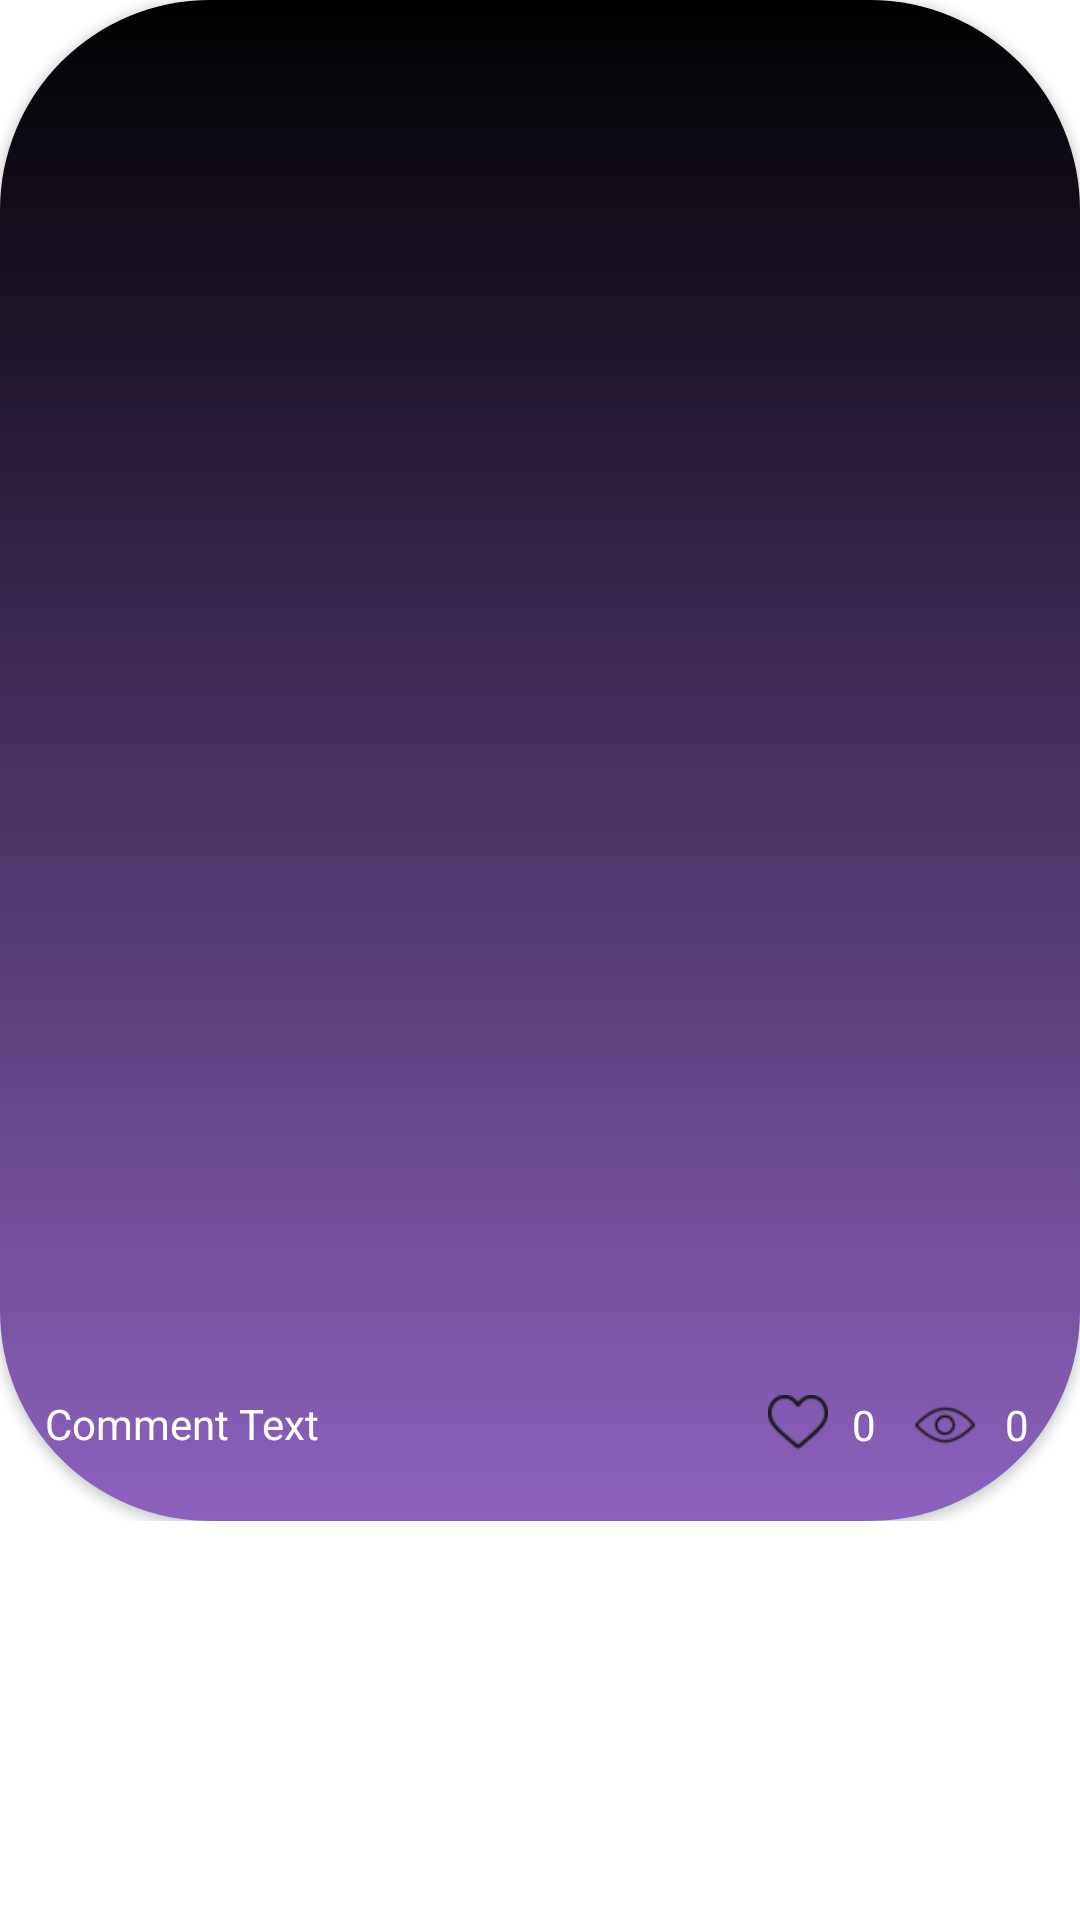

Android layout source for this screen:
<!-- AndroidManifest.xml: application theme Theme.ArnecaRetrofit -->
<!-- res/layout/profile_post_card.xml -->
<?xml version="1.0" encoding="utf-8"?>
<LinearLayout xmlns:android="http://schemas.android.com/apk/res/android"
    xmlns:app="http://schemas.android.com/apk/res-auto"
    xmlns:tools="http://schemas.android.com/tools"
    android:layout_width="match_parent"
    android:layout_height="wrap_content"
    android:orientation="vertical">

    <LinearLayout
        android:layout_width="wrap_content"
        android:layout_height="wrap_content"
        android:paddingBottom="35dp">

        <androidx.cardview.widget.CardView
            android:id="@+id/postCardp"
            android:layout_width="match_parent"
            android:layout_height="wrap_content"
            android:layout_centerInParent="true"
            app:cardCornerRadius="70dp">

            <LinearLayout
                android:layout_width="match_parent"
                android:layout_height="wrap_content"
                android:layout_gravity="center"
                android:background="@drawable/profil_ici_arkaplan"
                android:orientation="vertical">

                
                <RelativeLayout
                    android:layout_width="match_parent"
                    android:layout_height="wrap_content"
                    >

                    <com.google.android.material.imageview.ShapeableImageView
                        android:id="@+id/imageViewPostFotografip"
                        android:layout_width="match_parent"
                        android:layout_height="455dp"
                        android:layout_centerHorizontal="true"
                        android:layout_marginLeft="1dp"
                        android:paddingBottom="10dp"
                        app:shapeAppearanceOverlay="@style/RoundedSquare"
                        android:scaleType="centerCrop"
                        android:src="@drawable/ic_launcher_background"
                        android:visibility="visible" />


                    <FrameLayout
                        android:layout_width="wrap_content"
                        android:layout_height="wrap_content">

                        <VideoView
                            android:id="@+id/videoViewPostVideop"
                            android:layout_width="match_parent"
                            android:layout_height="450dp"
                            android:layout_marginBottom="10dp"
                            android:visibility="invisible" />
                    </FrameLayout>

                </RelativeLayout>
                
                <LinearLayout
                    android:layout_width="match_parent"
                    android:layout_height="wrap_content"
                    android:layout_marginTop="5dp"
                    android:layout_marginBottom="12dp"
                    android:paddingBottom="10dp">

                    <TextView
                        android:id="@+id/textViewCommentp"
                        android:layout_width="220dp"
                        android:layout_height="wrap_content"
                        android:layout_marginLeft="15dp"
                        android:layout_marginRight="15dp"
                        android:text="Comment Text "
                        android:textColor="@color/white" />
                    <Space
                        android:layout_width="1dp"
                        android:layout_height="0dp"
                        android:layout_weight="1" />
                    <ImageView
                        android:id="@+id/begeniResp"
                        android:layout_width="wrap_content"
                        android:layout_height="20dp"
                        android:layout_gravity="center"
                        android:clickable="true"
                        android:foreground="?android:attr/selectableItemBackground"
                        android:src="@drawable/icon_like" />
                    <TextView
                        android:id="@+id/textViewLikeSayisip"
                        android:layout_width="wrap_content"
                        android:layout_height="wrap_content"
                        android:layout_gravity="center"
                        android:paddingLeft="2dp"
                        android:text="0"
                        android:textColor="@color/white" />
                    <Space
                        android:layout_width="7dp"
                        android:layout_height="0dp" />
                    <ImageView
                        android:id="@+id/izlenmeResp"
                        android:layout_width="wrap_content"
                        android:layout_height="20dp"
                        android:layout_gravity="center"
                        android:clickable="true"
                        android:foreground="?android:attr/selectableItemBackground"
                        android:src="@drawable/icon_izlenme" />
                    <TextView
                        android:id="@+id/textViewGoruntulenmeSayisip"
                        android:layout_width="wrap_content"
                        android:layout_height="wrap_content"
                        android:layout_gravity="center"
                        android:paddingLeft="4dp"
                        android:text="0"
                        android:textColor="@color/white" />
                    <Space
                        android:layout_width="7dp"
                        android:layout_height="0dp" />
                    <ImageView
                        android:id="@+id/yorumResp"
                        android:layout_width="wrap_content"
                        android:layout_height="20dp"
                        android:layout_gravity="center"
                        android:clickable="true"
                        android:foreground="?android:attr/selectableItemBackground"
                        android:src="@drawable/icon_yorum" />
                    <TextView
                        android:id="@+id/textViewYorumSayisip"
                        android:layout_width="wrap_content"
                        android:layout_height="wrap_content"
                        android:layout_gravity="center"
                        android:paddingLeft="4dp"
                        android:text="0"
                        android:textColor="@color/white" />
                    <Space
                        android:layout_width="30dp"
                        android:layout_height="0dp" />

                </LinearLayout>

            </LinearLayout>


        </androidx.cardview.widget.CardView>
    </LinearLayout>
</LinearLayout>
<!-- resources referenced by this layout -->
<resources>
  <color name="white">#FFFFFFFF</color>
  <!-- drawable icon_izlenme: png bitmap (drawable-v24, 1320 bytes) -->
  <!-- drawable icon_like: png bitmap (drawable-v24, 1338 bytes) -->
  <!-- drawable icon_yorum: png bitmap (drawable-v24, 1355 bytes) -->
  <!-- drawable profil_ici_arkaplan (drawable) -->
  <?xml version="1.0" encoding="utf-8"?>
  <selector xmlns:android="http://schemas.android.com/apk/res/android">
      <item>
          <shape>
              <gradient
                  android:startColor="@color/purple_200"
              android:endColor="@color/black"
                  android:angle="90" />
          </shape>
      </item>
  </selector>
  <style name="RoundedSquare">
   <item name="cornerSize">15%</item>
  
  </style>
  <style name="Theme.ArnecaRetrofit" parent="Theme.MaterialComponents.DayNight.NoActionBar">
          
  
          <item name="colorPrimary">@color/purple_500</item>
          <item name="colorPrimaryVariant">@color/purple_700</item>
          <item name="colorOnPrimary">@color/white</item>
          
          <item name="colorSecondary">@color/teal_200</item>
          <item name="colorSecondaryVariant">@color/teal_700</item>
          <item name="colorOnSecondary">@color/black</item>
          
          <item name="android:statusBarColor" tools:targetApi="l">?attr/colorPrimaryVariant</item>
          
  
      </style>
  <color name="purple_200">#8C62BF</color>
  <color name="black">#FF000000</color>
  <color name="purple_500">#FF6200EE</color>
  <color name="purple_700">#FF3700B3</color>
  <color name="teal_200">#FF03DAC5</color>
  <color name="teal_700">#FF018786</color>
</resources>
